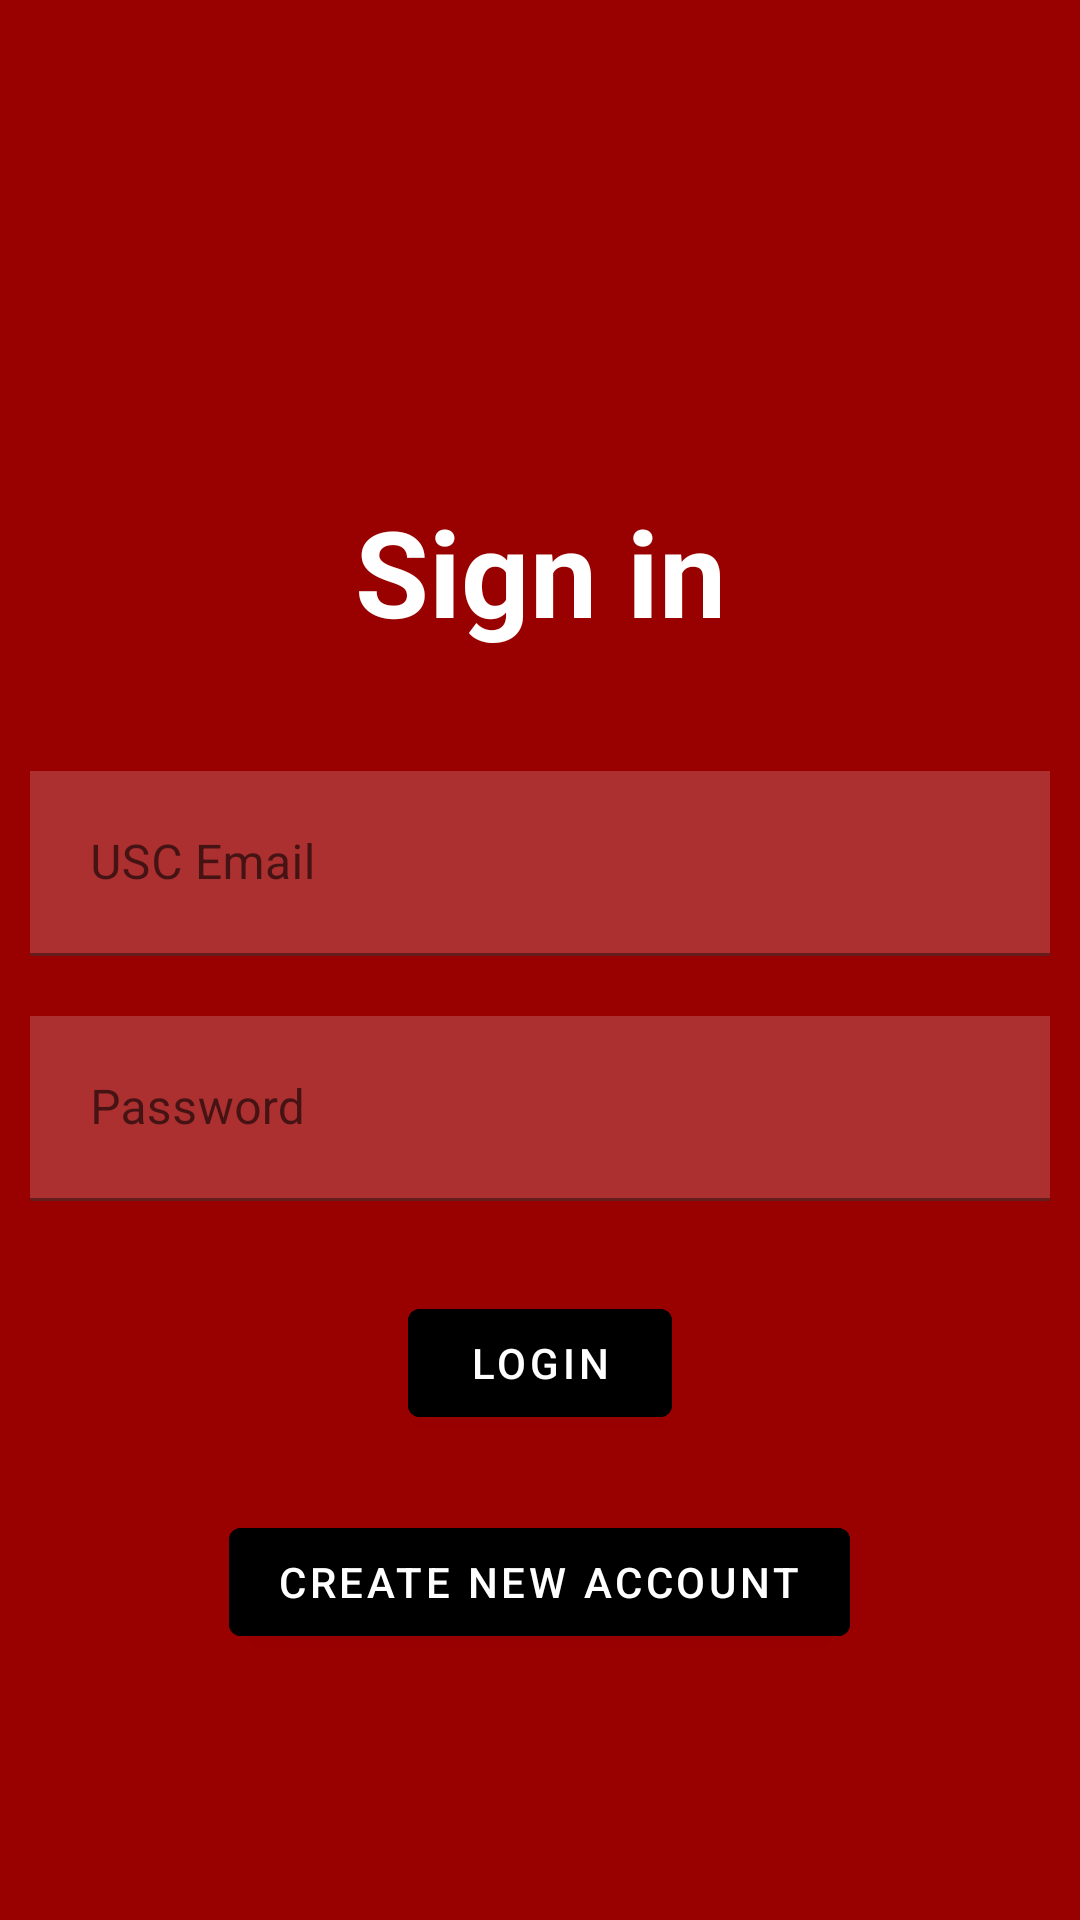

Android layout source for this screen:
<!-- AndroidManifest.xml: application theme Theme.FindASeat -->
<!-- res/layout/fragment_log_in.xml -->
<?xml version="1.0" encoding="utf-8"?>
<FrameLayout xmlns:android="http://schemas.android.com/apk/res/android"
    xmlns:tools="http://schemas.android.com/tools"
    android:layout_width="match_parent"
    android:layout_height="match_parent"
    android:background="@color/uscred"
    tools:context=".LogInFragment">

    <LinearLayout
        android:layout_width="match_parent"
        android:layout_height="match_parent"
        android:orientation="vertical"
        android:gravity="center"
        android:id="@+id/rel">
        <TextView
            android:id="@+id/signin"
            android:layout_width="match_parent"
            android:layout_height="wrap_content"
            android:layout_marginBottom="30dp"
            android:gravity="center"
            android:paddingTop="80dp"
            android:text="Sign in"
            android:textColor="@color/white"
            android:textSize="40dp"
            android:textStyle="bold" />
        <com.google.android.material.textfield.TextInputLayout
            android:layout_width="match_parent"
            android:layout_height="wrap_content">
            <com.google.android.material.textfield.TextInputEditText
                android:id="@+id/email"
                android:layout_width="match_parent"
                android:layout_height="wrap_content"
                android:layout_below="@+id/signin"
                android:layout_marginStart="10dp"
                android:layout_marginTop="10dp"
                android:layout_marginEnd="10dp"
                android:layout_marginBottom="10dp"
                android:background="#30ffffff"
                android:drawableLeft="@drawable/ic_baseline_person_24"
                android:drawablePadding="20dp"
                android:hint="USC Email"
                android:padding="20dp"
                android:textColorHint="@color/white" />
        </com.google.android.material.textfield.TextInputLayout>

        <com.google.android.material.textfield.TextInputLayout
            android:layout_width="match_parent"
            android:layout_height="wrap_content">
            <com.google.android.material.textfield.TextInputEditText
                android:id="@+id/password"
                android:layout_width="match_parent"
                android:layout_height="wrap_content"
                android:layout_margin="10dp"
                android:background="#30ffffff"
                android:drawableLeft="@drawable/ic_baseline_lock_24"
                android:drawablePadding="20dp"
                android:hint="Password"
                android:padding="20dp"
                android:textColorHint="@color/white"
                android:inputType="textPassword" />
        </com.google.android.material.textfield.TextInputLayout>

        <ProgressBar
            android:layout_width="wrap_content"
            android:layout_height="wrap_content"
            android:id="@+id/progress"
            android:visibility="gone"/>

        <com.google.android.material.button.MaterialButton
            android:id="@+id/login"
            android:layout_width="wrap_content"
            android:layout_height="wrap_content"
            android:layout_below="@id/password"
            android:layout_centerHorizontal="true"
            android:layout_margin="20dp"
            android:backgroundTint="@color/black"
            android:text="Login" />




        <com.google.android.material.button.MaterialButton
            android:layout_width="wrap_content"
            android:layout_height="wrap_content"
            android:id="@+id/createNew"
            android:text="Create New Account"
            android:backgroundTint="@color/black"
            android:textColor="@color/white"
            android:layout_centerHorizontal="true"
            android:layout_margin="5dp"
            />


    </LinearLayout>


    


</FrameLayout>
<!-- resources referenced by this layout -->
<resources>
  <color name="black">#FF000000</color>
  <color name="uscred">#990000</color>
  <color name="white">#FFFFFFFF</color>
  <style name="Theme.FindASeat" parent="Theme.MaterialComponents.DayNight.NoActionBar">
          
          <item name="colorPrimary">@color/uscred</item>
          <item name="colorPrimaryVariant">@color/uscred</item>
          <item name="colorOnPrimary">@color/white</item>
          
          <item name="colorSecondary">@color/uscyellow</item>
          <item name="colorSecondaryVariant">@color/uscyellow</item>
          <item name="colorOnSecondary">@color/black</item>
          
          <item name="android:statusBarColor">?attr/colorPrimaryVariant</item>
          
      </style>
  <color name="uscyellow">#FFCC00</color>
</resources>
